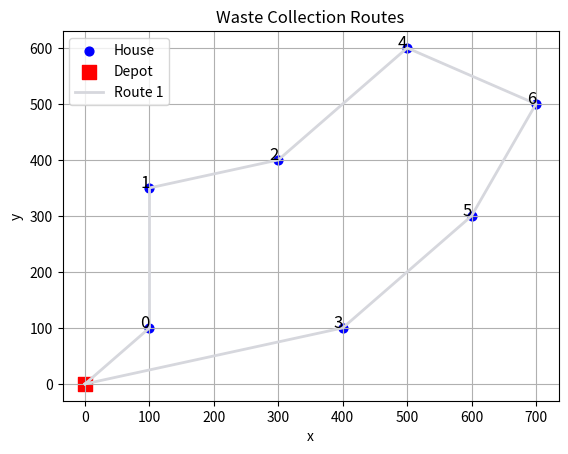

This figure's Python source:
import numpy as np
import matplotlib.pyplot as plt
from scipy.spatial.distance import pdist, squareform

class GeneticAlgorithmWC:
    """
    Use a Genetic Algorithm to solve the Waste Collection (WC) problem.
    """
    def __init__(self, n_houses, population_size, num_generations, mutation_rate,
                house_locations, house_demands, capacity, depot_location):
        """
        Parameter Description:
        :param n_houses: Number of houses
        :param population_size: Size of the population
        :param num_generations: Number of generations
        :param mutation_rate: Probability of mutation
        :param house_locations: An array of (x, y) coordinates for each house, shape = [n_houses, 2]
        :param house_demands: An array of demands for each house, shape = [n_houses]
        :param capacity: Truck capacity
        :param depot_location: The (x, y) coordinate of the depot (parking station)
        """
        self.n_houses = n_houses
        self.population_size = population_size
        self.num_generations = num_generations
        self.mutation_rate = mutation_rate

        self.house_locations = house_locations
        self.house_demands = house_demands
        self.capacity = capacity
        self.depot_location = depot_location

        # Build the distance matrix among houses
        self.distance_matrix = squareform(pdist(house_locations, 'euclidean'))
        # Build the distance from the depot to each house ([n_houses] array)
        dx = house_locations[:, 0] - depot_location[0]
        dy = house_locations[:, 1] - depot_location[1]
        self.distance_matrix_depot = np.sqrt(dx**2 + dy**2)
        # self.distance_matrix_depot = squareform(pdist(house_locations - depot_location, 'euclidean'))

    def generate_initial_population(self):
        """
        Generate the initial population, where each individual is a permutation of house indices.
        """
        population = []
        for _ in range(self.population_size):
            individual = np.random.permutation(self.n_houses)
            population.append(individual)
        return np.array(population)

    def calculate_wc_distance(self, house_sequence):
        """
        Calculate the total travel distance for the given house visiting sequence 
        in the waste collection problem. If the truck runs out of capacity for the next house, 
        it returns to the depot, and then continues from the depot again.
        """
        total_distance = 0.0
        rest_capacity = self.capacity - self.house_demands[house_sequence[0]]
        # Start: from depot to the first house
        total_distance += self.distance_matrix_depot[house_sequence[0]]

        for i in range(len(house_sequence) - 1):
            from_house = house_sequence[i]
            to_house = house_sequence[i + 1]
            rest_capacity -= self.house_demands[to_house]

            # If capacity is exceeded, return to depot and then start again
            if rest_capacity < 0:
                total_distance += self.distance_matrix_depot[from_house]  # return to depot
                total_distance += self.distance_matrix_depot[to_house]    # depot to the next house
                rest_capacity = self.capacity - self.house_demands[to_house]
            else:
                # If there is enough capacity, go directly from house to house
                total_distance += self.distance_matrix[from_house, to_house]

        # Return to depot after the last house
        last_house = house_sequence[-1]
        total_distance += self.distance_matrix_depot[last_house]
        return total_distance

    def evaluate_fitness(self, population):
        """
        Compute the total distance (the smaller, the better) for each individual in the population.
        """
        fitness_values = np.zeros(len(population))
        for i, individual in enumerate(population):
            fitness_values[i] = self.calculate_wc_distance(individual)
        return fitness_values

    def selection_tournament(self, population, fitness, tournament_size=2):
        """
        Tournament selection: randomly pick several individuals and choose 
        the one with the smallest distance (the best individual).
        """
        num_individuals = len(population)
        best_fitness = np.inf
        selected_individual = None
        for _ in range(tournament_size):
            random_index = np.random.randint(num_individuals)
            if fitness[random_index] < best_fitness:
                best_fitness = fitness[random_index]
                selected_individual = population[random_index]
        return selected_individual

    def crossover_OX(self, parent1, parent2):
        """
        Ordered Crossover (OX).
        :param parent1: The first parent
        :param parent2: The second parent
        :return: Offspring (similar to TSP)
        """
        num_cities = len(parent1)
        child = np.zeros(num_cities, dtype=int)

        # Randomly determine the segment for crossover
        subset_start = np.random.randint(0, num_cities - 1)
        subset_end = np.random.randint(subset_start + 1, num_cities)

        # Copy the gene segment from parent1 into the child
        child[subset_start:subset_end] = parent1[subset_start:subset_end]

        # Fill in remaining genes with parent2
        pointer = 0
        for city in parent2:
            if city not in child:
                while child[pointer] != 0:
                    pointer += 1
                child[pointer] = city
        return child

    def mutate(self, child):
        """
        Mutation operation: randomly swap two house indices.
        """
        if np.random.rand() < self.mutation_rate:
            swap_pos1 = np.random.randint(len(child))
            swap_pos2 = np.random.randint(len(child))
            child[swap_pos1], child[swap_pos2] = child[swap_pos2], child[swap_pos1]
        return child

    def update_population(self, population, fitness):
        """
        Maintain the population size by removing the worst individuals (largest distance).
        """
        while len(population) > self.population_size:
            worst_index = np.argmax(fitness)
            population = np.delete(population, worst_index, axis=0)
            fitness = np.delete(fitness, worst_index, axis=0)
        return population, fitness

    def run(self):
        """
        Main process: run the genetic algorithm.
        """
        print("### Parameter Settings:")
        print(f"    Population Size: {self.population_size}")
        print(f"    Number of Generations: {self.num_generations}")
        print(f"    Mutation Rate: {self.mutation_rate}")
        print("### Genetic Algorithm Start ...")

        # Generate the initial population and evaluate fitness
        population = self.generate_initial_population()
        fitness = self.evaluate_fitness(population)

        best_cost = np.inf
        best_individual = None

        for gen in range(self.num_generations):
            # Generate offspring
            for _ in range(self.population_size):
                # Select parents
                parent1 = self.selection_tournament(population, fitness, 2)
                parent2 = self.selection_tournament(population, fitness, 2)

                # Crossover and mutation
                offspring1 = self.crossover_OX(parent1, parent2)
                offspring2 = self.crossover_OX(parent2, parent1)
                offspring1 = self.mutate(offspring1)
                offspring2 = self.mutate(offspring2)

                # Insert offspring into the population
                population = np.vstack((population, offspring1))
                population = np.vstack((population, offspring2))

                # Compute the fitness of new offspring
                fit1 = self.calculate_wc_distance(offspring1)
                fit2 = self.calculate_wc_distance(offspring2)
                fitness = np.append(fitness, fit1)
                fitness = np.append(fitness, fit2)

                # Control population size
                population, fitness = self.update_population(population, fitness)

                # Update global best
                current_best = np.min(fitness)
                if current_best < best_cost:
                    best_cost = current_best
                    best_individual = population[np.argmin(fitness)]

            # Print info every few generations
            if (gen + 1) % 10 == 0:
                print(f"    Generation {gen + 1}:")
                print(f"   Population Size: {len(population)}")
                print(f"       Current Best Distance: {best_cost:.2f}")
                print(f"       Best Sequence: {best_individual}")

        print("### Genetic Algorithm Finished!")
        print("Optimal House Sequence:")
        print(best_individual)
        print("Total Distance:")
        print(best_cost)
        return best_individual, best_cost

    def plot_routes(self, best_sequence):
        """
        Plot the traveling routes. The best sequence is split into multiple sub-routes 
        due to capacity constraints. Each sub-route is drawn separately.
        """
        x = self.house_locations[:, 0]
        y = self.house_locations[:, 1]

        plt.figure()
        plt.title('Waste Collection Routes')
        plt.xlabel('x')
        plt.ylabel('y')
        plt.grid(True)
        plt.scatter(x, y, c='blue', marker='o', s=40, label='House')

        # Plot the depot as well
        plt.scatter(self.depot_location[0], self.depot_location[1], c='red', marker='s', s=100, label='Depot')

        # Annotate each house with its index
        for i, (xi, yi) in enumerate(zip(x, y)):
            plt.text(xi, yi, str(i), fontsize=12, ha='right')

        # Split the sequence
        sub_routes = []
        sub_route = [best_sequence[0]]
        rest_capacity = self.capacity - self.house_demands[best_sequence[0]]

        for i in range(len(best_sequence) - 1):
            curr_house = best_sequence[i]
            next_house = best_sequence[i + 1]
            rest_capacity -= self.house_demands[next_house]

            # If capacity is insufficient, draw current sub-route and start a new one
            if rest_capacity < 0:
                sub_routes.append(sub_route)
                sub_route = [next_house]
                rest_capacity = self.capacity - self.house_demands[next_house]
            else:
                sub_route.append(next_house)

        # Add the last sub-route
        sub_routes.append(sub_route)

        # Draw each sub-route
        for i, route in enumerate(sub_routes):
            self._draw_segment(route, i + 1)

        plt.legend()
        plt.show()

        # Print each sub-route
        print("### Sub-routes:")
        for i, route in enumerate(sub_routes):
            print(f"Route {i + 1}: {list(route)}")

    def _draw_segment(self, sub_route, route_number):
        """
        Helper function: plots the route segment by connecting the depot 
        and the houses in sub_route, then returning to the depot.
        """
        x = self.house_locations[:, 0]
        y = self.house_locations[:, 1]

        depot_x = self.depot_location[0]
        depot_y = self.depot_location[1]

        route_x = [depot_x, x[sub_route[0]]]
        route_y = [depot_y, y[sub_route[0]]]

        for i in range(len(sub_route) - 1):
            route_x.append(x[sub_route[i + 1]])
            route_y.append(y[sub_route[i + 1]])

        route_x.append(depot_x)
        route_y.append(depot_y)

        color = np.random.rand(3,)
        plt.plot(route_x, route_y, color=color, linewidth=2, label=f'Route {route_number}')

# ---------------- Example usage below; can be run directly ----------------
# Waste Collection example: 7 houses, capacity = 1000
n_house = 7 # Number of houses
# House locations (x, y) coordinates
house_locations = np.array([
[100, 100],[100, 350],[300, 400],[400, 100],[500, 600],[600, 300],[700, 500]
])

house_demands = np.array([100, 200, 300, 100, 200, 300, 400]) # Demands for each house
depot_location = np.array([0, 0]) # Depot location (x, y)
capacity = 2000 # Truck capacity

# GA parameters
population_size = 50
num_generations = 50
mutation_rate = 0.05

ga_wc = GeneticAlgorithmWC(n_houses=n_house,
                          population_size=population_size,
                          num_generations=num_generations,
                          mutation_rate=mutation_rate,
                          house_locations=house_locations,
                          house_demands=house_demands,
                          capacity=capacity,
                          depot_location=depot_location)

best_seq, best_dist = ga_wc.run()
ga_wc.plot_routes(best_seq)